The GitHub repository BeObm/PlantGraphNet contains a labelled image folder "images" with 10 categories: amm, calluna, empetrum, grass, lichens, myrica, non-vegetation, rosa rugosa, salix, trees. Examples follow, each with its label.

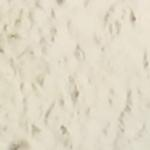
Label: non-vegetation

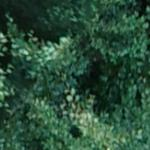
Label: trees

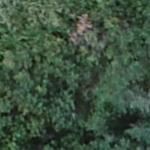
Label: myrica

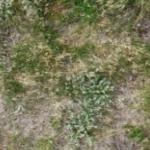
Label: salix

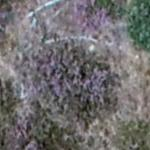
Label: calluna

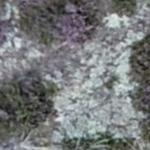
Label: lichens
